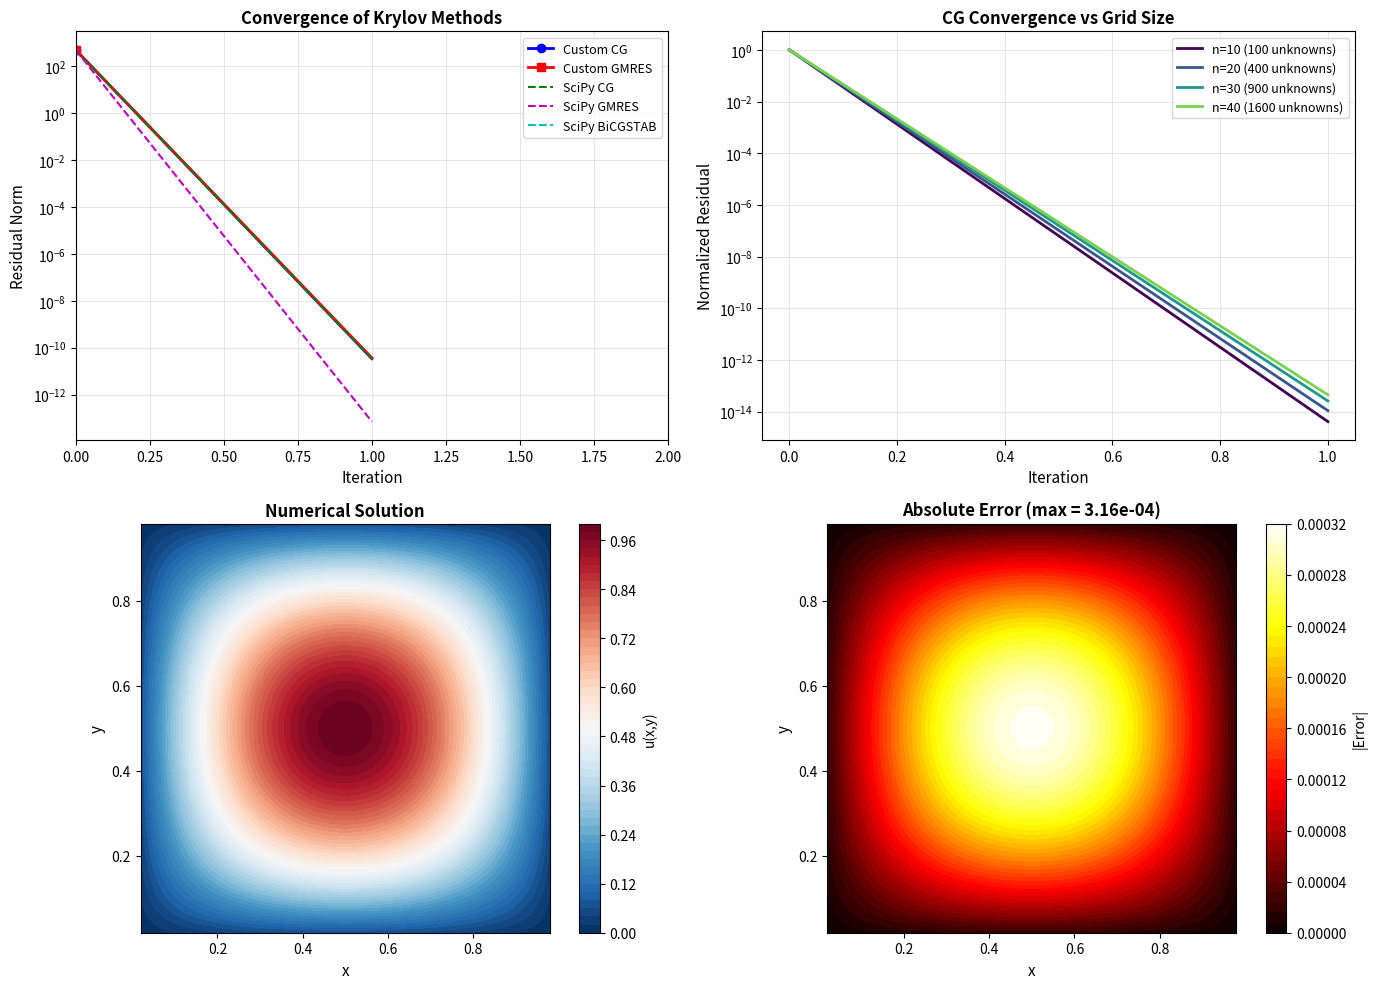

Python code for this plot:
import numpy as np
import matplotlib.pyplot as plt
from scipy.sparse import diags, csr_matrix
from scipy.sparse.linalg import cg, gmres, bicgstab
import warnings
warnings.filterwarnings('ignore')

# Set random seed for reproducibility
np.random.seed(42)

print("Libraries loaded successfully.")
print("NumPy version:", np.__version__)

def conjugate_gradient(A, b, x0=None, tol=1e-10, max_iter=1000):
    """
    Conjugate Gradient method for solving Ax = b.
    
    Parameters:
        A: Symmetric positive definite matrix (can be sparse)
        b: Right-hand side vector
        x0: Initial guess (default: zero vector)
        tol: Convergence tolerance
        max_iter: Maximum iterations
    
    Returns:
        x: Solution vector
        residuals: List of residual norms at each iteration
    """
    n = len(b)
    if x0 is None:
        x = np.zeros(n)
    else:
        x = x0.copy()
    
    r = b - A @ x  # Initial residual
    p = r.copy()    # Initial search direction
    rs_old = np.dot(r, r)
    
    residuals = [np.sqrt(rs_old)]
    
    for i in range(max_iter):
        Ap = A @ p
        alpha = rs_old / np.dot(p, Ap)
        x = x + alpha * p
        r = r - alpha * Ap
        rs_new = np.dot(r, r)
        
        residuals.append(np.sqrt(rs_new))
        
        if np.sqrt(rs_new) < tol:
            break
            
        beta = rs_new / rs_old
        p = r + beta * p
        rs_old = rs_new
    
    return x, residuals

print("Conjugate Gradient implementation complete.")

def gmres_method(A, b, x0=None, tol=1e-10, max_iter=1000):
    """
    GMRES method for solving Ax = b.
    
    Parameters:
        A: Matrix (can be non-symmetric)
        b: Right-hand side vector
        x0: Initial guess
        tol: Convergence tolerance
        max_iter: Maximum iterations
    
    Returns:
        x: Solution vector
        residuals: List of residual norms
    """
    n = len(b)
    if x0 is None:
        x0 = np.zeros(n)
    
    r0 = b - A @ x0
    beta = np.linalg.norm(r0)
    
    if beta < tol:
        return x0, [beta]
    
    # Initialize Arnoldi basis
    Q = np.zeros((n, max_iter + 1))
    H = np.zeros((max_iter + 1, max_iter))
    Q[:, 0] = r0 / beta
    
    residuals = [beta]
    
    for k in range(max_iter):
        # Arnoldi step
        v = A @ Q[:, k]
        
        # Modified Gram-Schmidt orthogonalization
        for j in range(k + 1):
            H[j, k] = np.dot(Q[:, j], v)
            v = v - H[j, k] * Q[:, j]
        
        H[k + 1, k] = np.linalg.norm(v)
        
        if H[k + 1, k] > 1e-12:
            Q[:, k + 1] = v / H[k + 1, k]
        
        # Solve least squares problem
        e1 = np.zeros(k + 2)
        e1[0] = beta
        y, _, _, _ = np.linalg.lstsq(H[:k + 2, :k + 1], e1, rcond=None)
        
        # Compute residual
        res = np.linalg.norm(e1 - H[:k + 2, :k + 1] @ y)
        residuals.append(res)
        
        if res < tol:
            break
    
    # Compute solution
    x = x0 + Q[:, :k + 1] @ y
    
    return x, residuals

print("GMRES implementation complete.")

def create_poisson_2d(n):
    """
    Create the 2D Poisson matrix using 5-point stencil.
    
    Parameters:
        n: Number of interior grid points in each direction
    
    Returns:
        A: Sparse matrix of size (n^2, n^2)
        h: Grid spacing
    """
    N = n * n  # Total unknowns
    h = 1.0 / (n + 1)  # Grid spacing
    
    # Main diagonal: 4/h^2
    main_diag = 4.0 * np.ones(N) / h**2
    
    # Off-diagonals: -1/h^2
    off_diag = -np.ones(N - 1) / h**2
    # Zero out connections between rows
    for i in range(1, n):
        off_diag[i * n - 1] = 0
    
    # Far off-diagonals: -1/h^2
    far_diag = -np.ones(N - n) / h**2
    
    # Construct sparse matrix
    A = diags([far_diag, off_diag, main_diag, off_diag, far_diag],
              [-n, -1, 0, 1, n], format='csr')
    
    return A, h

# Create test problem
n = 50  # 50x50 interior grid
A_poisson, h = create_poisson_2d(n)
N = n * n

print(f"Matrix size: {N} x {N}")
print(f"Number of non-zeros: {A_poisson.nnz}")
print(f"Sparsity: {100 * (1 - A_poisson.nnz / N**2):.2f}%")
print(f"Grid spacing h = {h:.4f}")

# Create right-hand side (corresponding to known solution)
# Use manufactured solution: u(x,y) = sin(pi*x) * sin(pi*y)
# Then f = 2*pi^2 * sin(pi*x) * sin(pi*y)

x = np.linspace(h, 1 - h, n)
y = np.linspace(h, 1 - h, n)
X, Y = np.meshgrid(x, y)

# True solution
u_true = np.sin(np.pi * X) * np.sin(np.pi * Y)

# Right-hand side
f = 2 * np.pi**2 * np.sin(np.pi * X) * np.sin(np.pi * Y)
b = f.flatten()

print(f"Right-hand side vector created, norm = {np.linalg.norm(b):.4f}")

# Solve with our CG implementation
print("Solving with custom CG...")
x_cg, residuals_cg = conjugate_gradient(A_poisson.toarray(), b, tol=1e-10, max_iter=500)
error_cg = np.linalg.norm(x_cg - u_true.flatten()) / np.linalg.norm(u_true.flatten())
print(f"Custom CG: {len(residuals_cg)-1} iterations, relative error = {error_cg:.2e}")

# Solve with our GMRES implementation
print("\nSolving with custom GMRES...")
x_gmres, residuals_gmres = gmres_method(A_poisson.toarray(), b, tol=1e-10, max_iter=500)
error_gmres = np.linalg.norm(x_gmres - u_true.flatten()) / np.linalg.norm(u_true.flatten())
print(f"Custom GMRES: {len(residuals_gmres)-1} iterations, relative error = {error_gmres:.2e}")

# Callback functions to record residuals for SciPy solvers
residuals_scipy_cg = []
residuals_scipy_gmres = []
residuals_scipy_bicgstab = []

def callback_cg(xk):
    res = np.linalg.norm(b - A_poisson @ xk)
    residuals_scipy_cg.append(res)

def callback_gmres(rk):
    residuals_scipy_gmres.append(rk)

def callback_bicgstab(xk):
    res = np.linalg.norm(b - A_poisson @ xk)
    residuals_scipy_bicgstab.append(res)

# SciPy CG
print("Solving with SciPy CG...")
residuals_scipy_cg = [np.linalg.norm(b)]  # Initial residual
x_scipy_cg, info_cg = cg(A_poisson, b, rtol=1e-10, maxiter=500, callback=callback_cg)
print(f"SciPy CG: {len(residuals_scipy_cg)-1} iterations, info = {info_cg}")

# SciPy GMRES
print("\nSolving with SciPy GMRES...")
residuals_scipy_gmres = []
x_scipy_gmres, info_gmres = gmres(A_poisson, b, rtol=1e-10, maxiter=500, callback=callback_gmres)
residuals_scipy_gmres = [np.linalg.norm(b)] + residuals_scipy_gmres
print(f"SciPy GMRES: {len(residuals_scipy_gmres)-1} iterations, info = {info_gmres}")

# SciPy BiCGSTAB
print("\nSolving with SciPy BiCGSTAB...")
residuals_scipy_bicgstab = [np.linalg.norm(b)]  # Initial residual
x_scipy_bicgstab, info_bicgstab = bicgstab(A_poisson, b, rtol=1e-10, maxiter=500, callback=callback_bicgstab)
print(f"SciPy BiCGSTAB: {len(residuals_scipy_bicgstab)-1} iterations, info = {info_bicgstab}")

# Test with different grid sizes (different condition numbers)
grid_sizes = [10, 20, 30, 40]
convergence_histories = []

print("Testing CG convergence for different grid sizes:")
print("="*50)

for n_test in grid_sizes:
    A_test, h_test = create_poisson_2d(n_test)
    
    # Create corresponding RHS
    x_test = np.linspace(h_test, 1 - h_test, n_test)
    y_test = np.linspace(h_test, 1 - h_test, n_test)
    X_test, Y_test = np.meshgrid(x_test, y_test)
    f_test = 2 * np.pi**2 * np.sin(np.pi * X_test) * np.sin(np.pi * Y_test)
    b_test = f_test.flatten()
    
    # Solve
    _, residuals_test = conjugate_gradient(A_test.toarray(), b_test, tol=1e-10, max_iter=500)
    convergence_histories.append(residuals_test)
    
    # Estimate condition number (using inverse of smallest eigenvalue ratio)
    kappa_approx = (4 * np.sin(np.pi * n_test / (2 * (n_test + 1)))**2) / (4 * np.sin(np.pi / (2 * (n_test + 1)))**2)
    
    print(f"n={n_test:3d}: {len(residuals_test)-1:4d} iterations, "
          f"κ ≈ {kappa_approx:.1f}")

# Create comprehensive visualization
fig = plt.figure(figsize=(14, 10))

# Plot 1: Convergence comparison of different methods
ax1 = fig.add_subplot(2, 2, 1)
ax1.semilogy(residuals_cg, 'b-', linewidth=2, label='Custom CG', marker='o', markevery=20)
ax1.semilogy(residuals_gmres, 'r-', linewidth=2, label='Custom GMRES', marker='s', markevery=20)
ax1.semilogy(residuals_scipy_cg, 'g--', linewidth=1.5, label='SciPy CG')
ax1.semilogy(residuals_scipy_gmres, 'm--', linewidth=1.5, label='SciPy GMRES')
ax1.semilogy(residuals_scipy_bicgstab, 'c--', linewidth=1.5, label='SciPy BiCGSTAB')
ax1.set_xlabel('Iteration', fontsize=11)
ax1.set_ylabel('Residual Norm', fontsize=11)
ax1.set_title('Convergence of Krylov Methods', fontsize=12, fontweight='bold')
ax1.legend(loc='upper right', fontsize=9)
ax1.grid(True, alpha=0.3)
ax1.set_xlim([0, max(len(residuals_cg), len(residuals_gmres))])

# Plot 2: Effect of condition number
ax2 = fig.add_subplot(2, 2, 2)
colors = plt.cm.viridis(np.linspace(0, 0.8, len(grid_sizes)))
for i, (n_test, hist) in enumerate(zip(grid_sizes, convergence_histories)):
    # Normalize residuals
    normalized = np.array(hist) / hist[0]
    ax2.semilogy(normalized, color=colors[i], linewidth=2, 
                 label=f'n={n_test} ({n_test**2} unknowns)')
ax2.set_xlabel('Iteration', fontsize=11)
ax2.set_ylabel('Normalized Residual', fontsize=11)
ax2.set_title('CG Convergence vs Grid Size', fontsize=12, fontweight='bold')
ax2.legend(loc='upper right', fontsize=9)
ax2.grid(True, alpha=0.3)

# Plot 3: Solution visualization
ax3 = fig.add_subplot(2, 2, 3)
solution_2d = x_cg.reshape((n, n))
im = ax3.contourf(X, Y, solution_2d, levels=50, cmap='RdBu_r')
plt.colorbar(im, ax=ax3, label='u(x,y)')
ax3.set_xlabel('x', fontsize=11)
ax3.set_ylabel('y', fontsize=11)
ax3.set_title('Numerical Solution', fontsize=12, fontweight='bold')
ax3.set_aspect('equal')

# Plot 4: Error distribution
ax4 = fig.add_subplot(2, 2, 4)
error_2d = np.abs(solution_2d - u_true)
im4 = ax4.contourf(X, Y, error_2d, levels=50, cmap='hot')
plt.colorbar(im4, ax=ax4, label='|Error|')
ax4.set_xlabel('x', fontsize=11)
ax4.set_ylabel('y', fontsize=11)
ax4.set_title(f'Absolute Error (max = {np.max(error_2d):.2e})', fontsize=12, fontweight='bold')
ax4.set_aspect('equal')

plt.tight_layout()
plt.savefig('plot.png', dpi=150, bbox_inches='tight')
plt.show()

print("\nPlot saved to 'plot.png'")

# Summary statistics
print("="*60)
print("SUMMARY: Krylov Subspace Methods Comparison")
print("="*60)
print(f"\nProblem size: {N} unknowns ({n}×{n} grid)")
print(f"Target tolerance: 1e-10")
print("\nMethod Performance:")
print("-"*60)
print(f"{'Method':<20} {'Iterations':<12} {'Final Residual':<15}")
print("-"*60)
print(f"{'Custom CG':<20} {len(residuals_cg)-1:<12} {residuals_cg[-1]:<15.2e}")
print(f"{'Custom GMRES':<20} {len(residuals_gmres)-1:<12} {residuals_gmres[-1]:<15.2e}")
print(f"{'SciPy CG':<20} {len(residuals_scipy_cg)-1:<12} {residuals_scipy_cg[-1]:<15.2e}")
print(f"{'SciPy GMRES':<20} {len(residuals_scipy_gmres)-1:<12} {residuals_scipy_gmres[-1]:<15.2e}")
print(f"{'SciPy BiCGSTAB':<20} {len(residuals_scipy_bicgstab)-1:<12} {residuals_scipy_bicgstab[-1]:<15.2e}")
print("-"*60)
print(f"\nSolution accuracy (relative L2 error): {error_cg:.2e}")